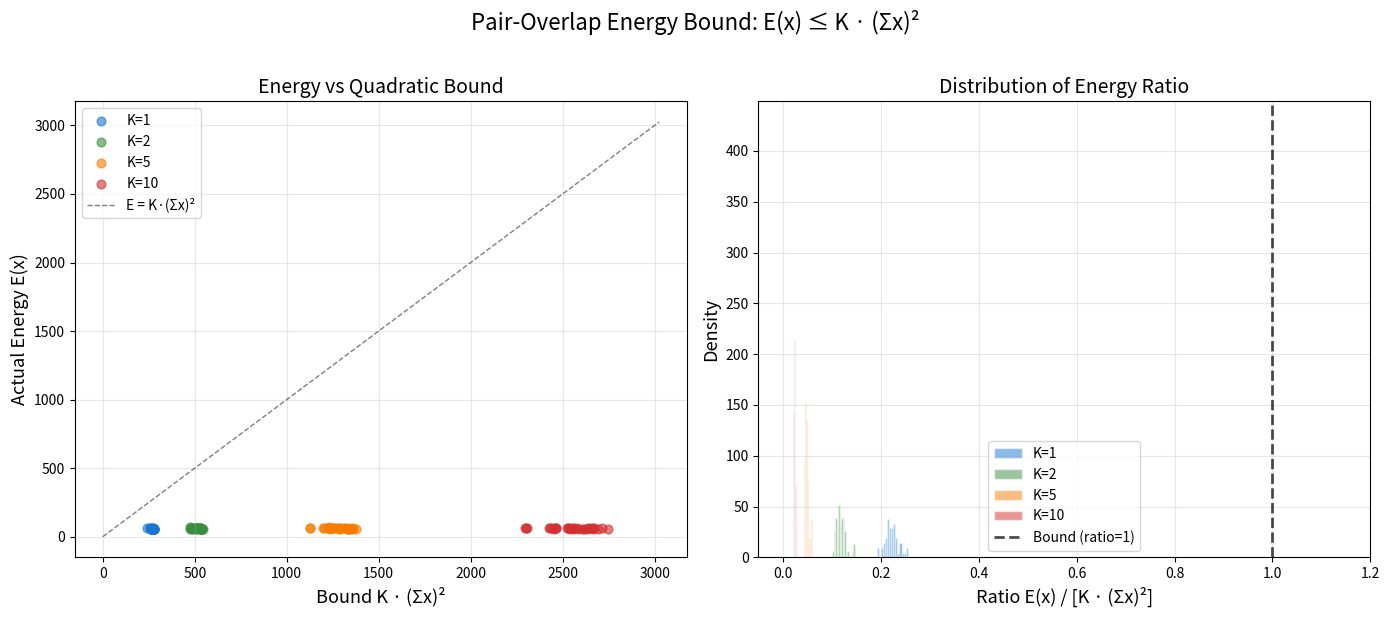

Source code (Python):
"""
Visualization: Pair-Overlap Energy Bound E(x) ≤ K · (Σx)²

Shows that the quadratic energy bound is always satisfied, and visualizes
how the energy-to-bound ratio varies with K and instance parameters.
This demonstrates the analytic backbone theorem.
"""

import numpy as np
import matplotlib.pyplot as plt
from scipy.optimize import linprog


def generate_hypergraph(n, d, m, max_codegree=None):
    edges = []
    codeg = np.zeros((n, n), dtype=int)
    attempts = 0
    while len(edges) < m and attempts < m * 100:
        attempts += 1
        verts = set(np.random.choice(n, d, replace=False).tolist())
        if any(verts == set(e) for e in edges):
            continue
        if max_codegree is not None:
            vl = list(verts)
            ok = all(codeg[vl[i], vl[j]] < max_codegree
                     for i in range(len(vl)) for j in range(i+1, len(vl)))
            if not ok:
                continue
        edges.append(verts)
        vl = list(verts)
        for i in range(len(vl)):
            for j in range(i+1, len(vl)):
                codeg[vl[i], vl[j]] += 1
                codeg[vl[j], vl[i]] += 1
    return edges


def solve_lp(n, edges):
    if not edges:
        return np.zeros(n)
    c = np.ones(n)
    A_ub = np.zeros((len(edges), n))
    b_ub = -np.ones(len(edges))
    for i, e in enumerate(edges):
        for v in e:
            A_ub[i, v] = -1.0
    result = linprog(c, A_ub=A_ub, b_ub=b_ub, bounds=[(0, None)]*n, method='highs')
    return result.x if result.success else None


def compute_energy(n, edges, x):
    codeg = np.zeros((n, n), dtype=int)
    for e in edges:
        vl = list(e)
        for i in range(len(vl)):
            for j in range(i+1, len(vl)):
                codeg[vl[i], vl[j]] += 1
                codeg[vl[j], vl[i]] += 1
    energy = 0.0
    for u in range(n):
        for v in range(u+1, n):
            energy += 2 * codeg[u, v] * x[u] * x[v]
    return energy


np.random.seed(42)

fig, axes = plt.subplots(1, 2, figsize=(14, 6))

# Left panel: Energy vs bound for different K
ax1 = axes[0]
K_values = [1, 2, 5, 10]
colors = ['#1976D2', '#388E3C', '#F57C00', '#D32F2F']

for K, color in zip(K_values, colors):
    energies = []
    bounds = []
    for _ in range(30):
        edges = generate_hypergraph(50, 3, 80, max_codegree=K)
        if len(edges) < 5:
            continue
        x = solve_lp(50, edges)
        if x is None or np.sum(x) < 0.1:
            continue
        E = compute_energy(50, edges, x)
        B = K * np.sum(x)**2
        energies.append(E)
        bounds.append(B)
    
    ax1.scatter(bounds, energies, color=color, alpha=0.6, s=40, label=f'K={K}')

# Diagonal line (equality)
max_val = max(max(bounds) if bounds else 0 for K, color in zip(K_values, colors))
ax1.plot([0, max_val*1.1], [0, max_val*1.1], 'k--', linewidth=1, alpha=0.5,
         label='E = K·(Σx)²')

ax1.set_xlabel('Bound K · (Σx)²', fontsize=13)
ax1.set_ylabel('Actual Energy E(x)', fontsize=13)
ax1.set_title('Energy vs Quadratic Bound', fontsize=14)
ax1.legend(fontsize=10)
ax1.grid(True, alpha=0.3)

# Right panel: Energy ratio distribution
ax2 = axes[1]

for K, color in zip(K_values, colors):
    ratios = []
    for _ in range(50):
        edges = generate_hypergraph(50, 3, 80, max_codegree=K)
        if len(edges) < 5:
            continue
        x = solve_lp(50, edges)
        if x is None or np.sum(x) < 0.1:
            continue
        E = compute_energy(50, edges, x)
        B = K * np.sum(x)**2
        if B > 0:
            ratios.append(E / B)
    
    if ratios:
        ax2.hist(ratios, bins=15, alpha=0.5, color=color, label=f'K={K}',
                 density=True, edgecolor='white')

ax2.axvline(x=1.0, color='k', linestyle='--', linewidth=2, alpha=0.7,
            label='Bound (ratio=1)')
ax2.set_xlabel('Ratio E(x) / [K · (Σx)²]', fontsize=13)
ax2.set_ylabel('Density', fontsize=13)
ax2.set_title('Distribution of Energy Ratio', fontsize=14)
ax2.legend(fontsize=10)
ax2.grid(True, alpha=0.3)
ax2.set_xlim(-0.05, 1.2)

plt.suptitle('Pair-Overlap Energy Bound: E(x) ≤ K · (Σx)²', fontsize=16, y=1.02)
plt.tight_layout()
plt.savefig('energy_bound.png', dpi=150, bbox_inches='tight')
print("Saved energy_bound.png")
